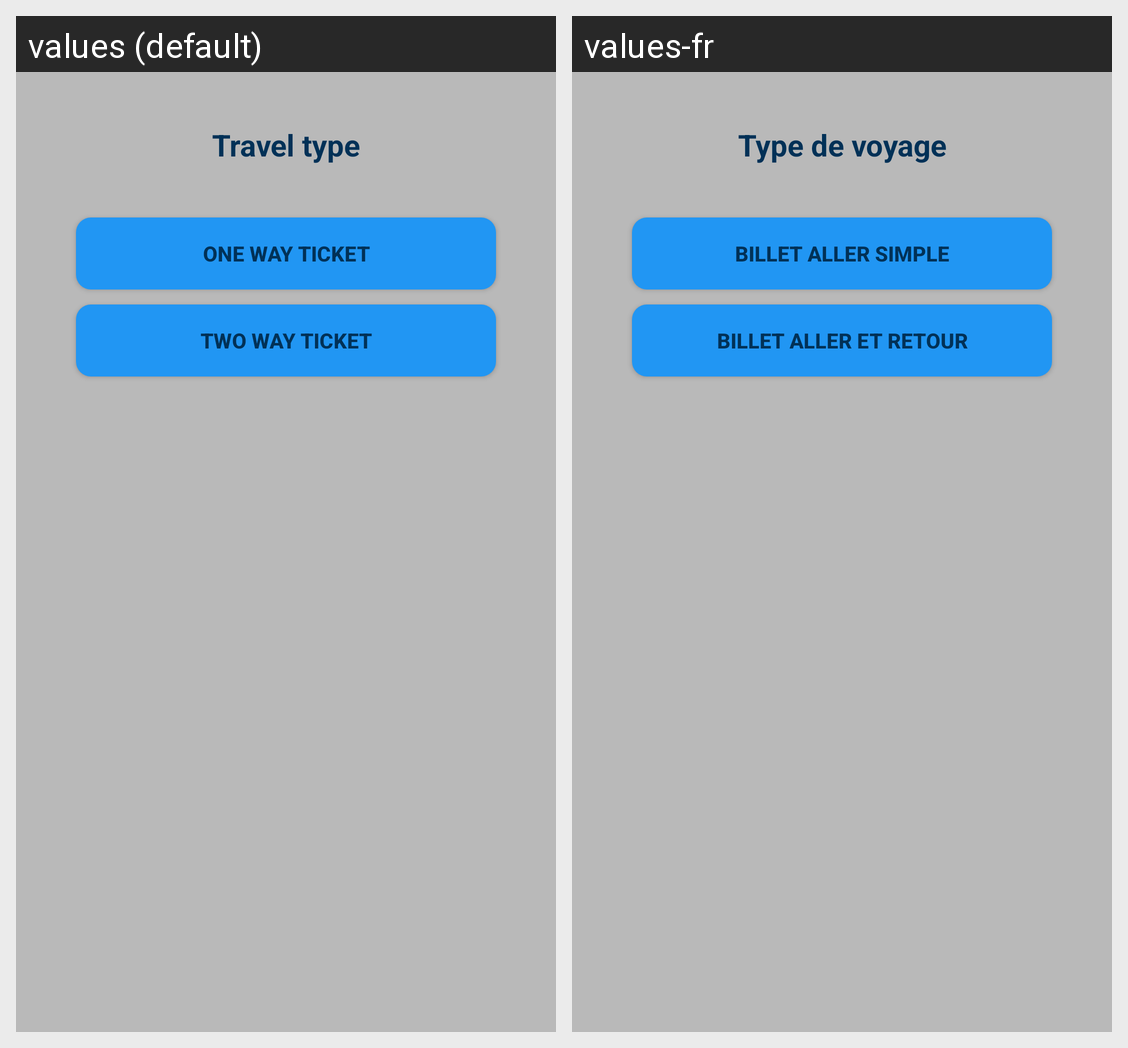

For this localized Android screen grid, give each drawn string resource with its value in every locale shown.
Android screen res/layout/fragment_travel_type.xml rendered under 2 locales, left to right: values (default), values-fr. Device: Nexus 5 (rendered at 1080×1920; each locale shown at half size, 540×960, under a caption strip naming it); theme AppTheme.
Strings drawn on this screen, with the default value and each locale's value (text and hints the layout hard-codes, and strings that could not be matched under every locale, appear in the picture but are not listed):

travel_type
  values: Travel type
  values-fr: Type de voyage

one_way_ticket
  values: ONE WAY TICKET
  values-fr: BILLET ALLER SIMPLE

two_way_ticket
  values: TWO WAY TICKET
  values-fr: BILLET ALLER ET RETOUR
